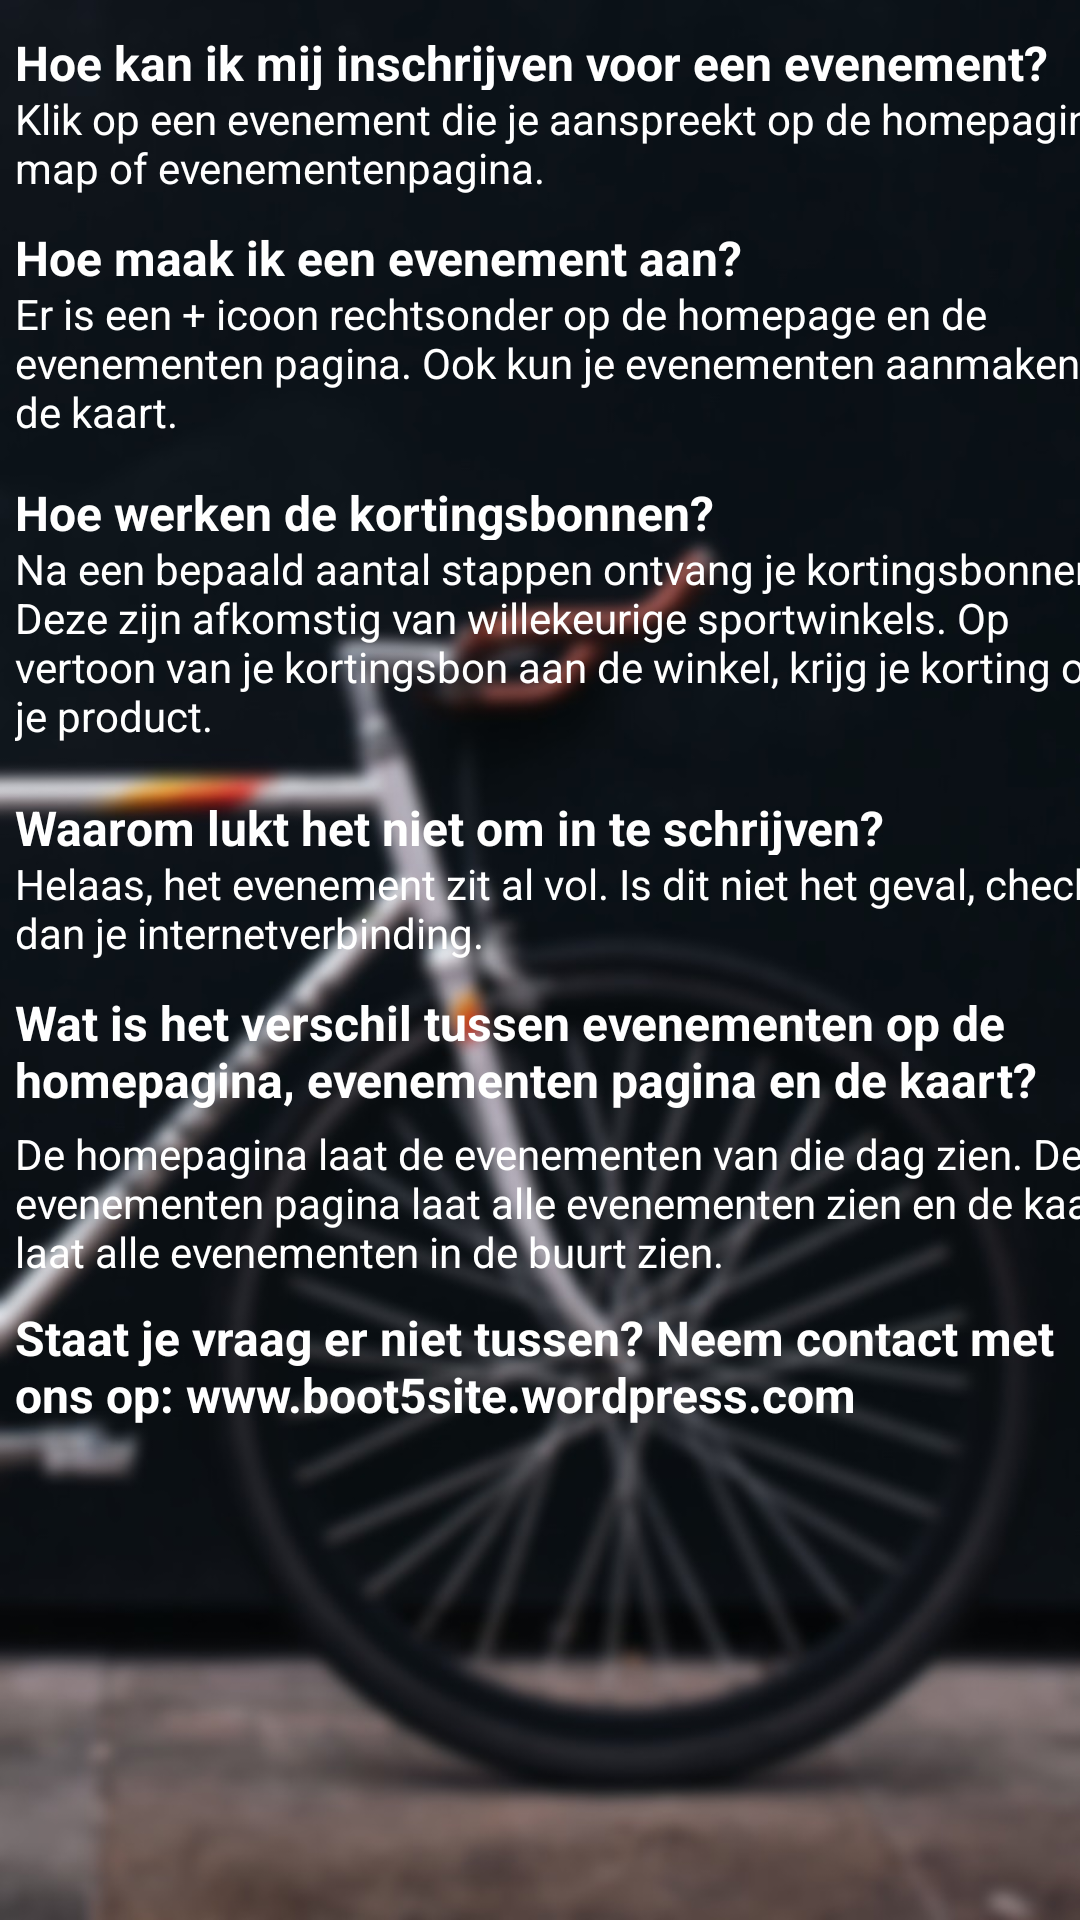

Produce the Android XML layout that renders to this screen, including the resource entries it uses.
<!-- AndroidManifest.xml: application theme AppTheme -->
<!-- res/layout/fragment_hulp_en_info.xml -->
<LinearLayout xmlns:android="http://schemas.android.com/apk/res/android"
xmlns:app="http://schemas.android.com/apk/res-auto"
xmlns:tools="http://schemas.android.com/tools"
android:layout_width="match_parent"
android:layout_height="match_parent"
tools:context="com.example.gebruiker.sportapp.Homepage.hulpEnInfo"
android:orientation="vertical">

<LinearLayout
    android:layout_width="match_parent"
    android:layout_height="match_parent"
    android:background="@drawable/take7"
    android:orientation="vertical">


    <LinearLayout
        android:layout_width="match_parent"
        android:layout_height="wrap_content"
        tools:layout_editor_absoluteX="8dp"
        tools:layout_editor_absoluteY="0dp">


    </LinearLayout>

    <TextView
        android:layout_width="375dp"
        android:layout_height="20dp"
        android:layout_marginLeft="5dp"
        android:layout_marginTop="10dp"
        android:fontFamily="fonts/Roboto-Regular.ttf"
        android:text="@string/enrollEvent"
        android:textColor="@color/white"
        android:textSize="16dp"
        android:textStyle="bold" />

    <TextView
        android:layout_width="375dp"
        android:layout_height="35dp"
        android:layout_marginLeft="5dp"
        android:layout_marginTop="0dp"
        android:fontFamily="fonts/Roboto-Regular.ttf"
        android:text="@string/enrollEventDes"
        android:textColor="@color/white"
        android:textSize="14dp" />

    <TextView
        android:layout_width="375dp"
        android:layout_height="20dp"
        android:layout_marginLeft="5dp"
        android:layout_marginTop="10dp"
        android:fontFamily="fonts/Roboto-Regular.ttf"
        android:text="@string/createEvent"
        android:textColor="@color/white"
        android:textSize="16dp"
        android:textStyle="bold" />

    <TextView
        android:layout_width="375dp"
        android:layout_height="55dp"
        android:layout_marginLeft="5dp"
        android:layout_marginTop="0dp"
        android:fontFamily="fonts/Roboto-Regular.ttf"
        android:text="@string/createEventDes"
        android:textColor="@color/white"
        android:textSize="14dp" />

    <TextView
        android:layout_width="375dp"
        android:layout_height="20dp"
        android:layout_marginLeft="5dp"
        android:layout_marginTop="10dp"
        android:fontFamily="fonts/Roboto-Regular.ttf"
        android:text="@string/coupon"
        android:textColor="@color/white"
        android:textSize="16dp"
        android:textStyle="bold" />

    <TextView
        android:layout_width="375dp"
        android:layout_height="75dp"
        android:layout_marginLeft="5dp"
        android:layout_marginTop="0dp"
        android:fontFamily="fonts/Roboto-Regular.ttf"
        android:text="@string/couponDes"
        android:textColor="@color/white"
        android:textSize="14dp" />

    <TextView
        android:layout_width="375dp"
        android:layout_height="20dp"
        android:layout_marginLeft="5dp"
        android:layout_marginTop="10dp"
        android:fontFamily="fonts/Roboto-Regular.ttf"
        android:text="@string/failEnrollEvent"
        android:textColor="@color/white"
        android:textSize="16dp"
        android:textStyle="bold" />

    <TextView
        android:layout_width="375dp"
        android:layout_height="35dp"
        android:layout_marginLeft="5dp"
        android:layout_marginTop="0dp"
        android:fontFamily="fonts/Roboto-Regular.ttf"
        android:text="@string/failEnrollEventDes"
        android:textColor="@color/white"
        android:textSize="14dp" />

    <TextView
        android:id="@+id/textView3"
        android:layout_width="375dp"
        android:layout_height="45dp"
        android:layout_marginLeft="5dp"
        android:layout_marginTop="10dp"
        android:fontFamily="fonts/Roboto-Regular.ttf"
        android:text="@string/diff"
        android:textColor="@color/white"
        android:textSize="16dp"
        android:textStyle="bold" />

    <TextView
        android:layout_width="375dp"
        android:layout_height="50dp"
        android:layout_marginLeft="5dp"
        android:layout_marginTop="0dp"
        android:fontFamily="fonts/Roboto-Regular.ttf"
        android:text="@string/diffDes"
        android:textColor="@color/white"
        android:textSize="14dp" />

    <TextView
        android:id="@+id/textView2"
        android:layout_width="375dp"
        android:layout_height="45dp"
        android:layout_marginLeft="5dp"
        android:layout_marginTop="10dp"
        android:fontFamily="fonts/Roboto-Regular.ttf"
        android:text="@string/contact"
        android:textColor="@color/white"
        android:textSize="16dp"
        android:textStyle="bold" />


</LinearLayout>
</LinearLayout>
<!-- resources referenced by this layout -->
<resources>
  <color name="white">#ffffff</color>
  <!-- drawable take7: jpg bitmap (drawable, 75255 bytes) -->
  <string name="contact">Staat je vraag er niet tussen? Neem contact met ons op: www.boot5site.wordpress.com</string>
  <string name="coupon">Hoe werken de kortingsbonnen?</string>
  <string name="couponDes">Na een bepaald aantal stappen ontvang je kortingsbonnen. Deze zijn afkomstig van willekeurige sportwinkels. Op vertoon van je kortingsbon aan de winkel, krijg je korting op je product.</string>
  <string name="createEvent">Hoe maak ik een evenement aan?</string>
  <string name="createEventDes">Er is een + icoon rechtsonder op de homepage en de evenementen pagina. Ook kun je evenementen aanmaken op de kaart.</string>
  <string name="diff">Wat is het verschil tussen evenementen op de homepagina, evenementen pagina en de kaart? </string>
  <string name="diffDes">De homepagina laat de evenementen van die dag zien. De evenementen pagina laat alle evenementen zien en de kaart laat alle evenementen in de buurt zien. </string>
  <string name="enrollEvent">Hoe kan ik mij inschrijven voor een evenement?</string>
  <string name="enrollEventDes">Klik op een evenement die je aanspreekt op de homepagina, map of evenementenpagina.</string>
  <string name="failEnrollEvent">Waarom lukt het niet om in te schrijven? </string>
  <string name="failEnrollEventDes">Helaas, het evenement zit al vol. Is dit niet het geval, check dan je internetverbinding. </string>
  <style name="AppTheme" parent="Theme.AppCompat.Light.DarkActionBar">
          
          <item name="colorPrimary">@color/colorPrimary</item>
          <item name="colorPrimaryDark">#000000</item>
          <item name="colorAccent">#000000</item>
      </style>
  <color name="colorPrimary">#880000</color>
</resources>
